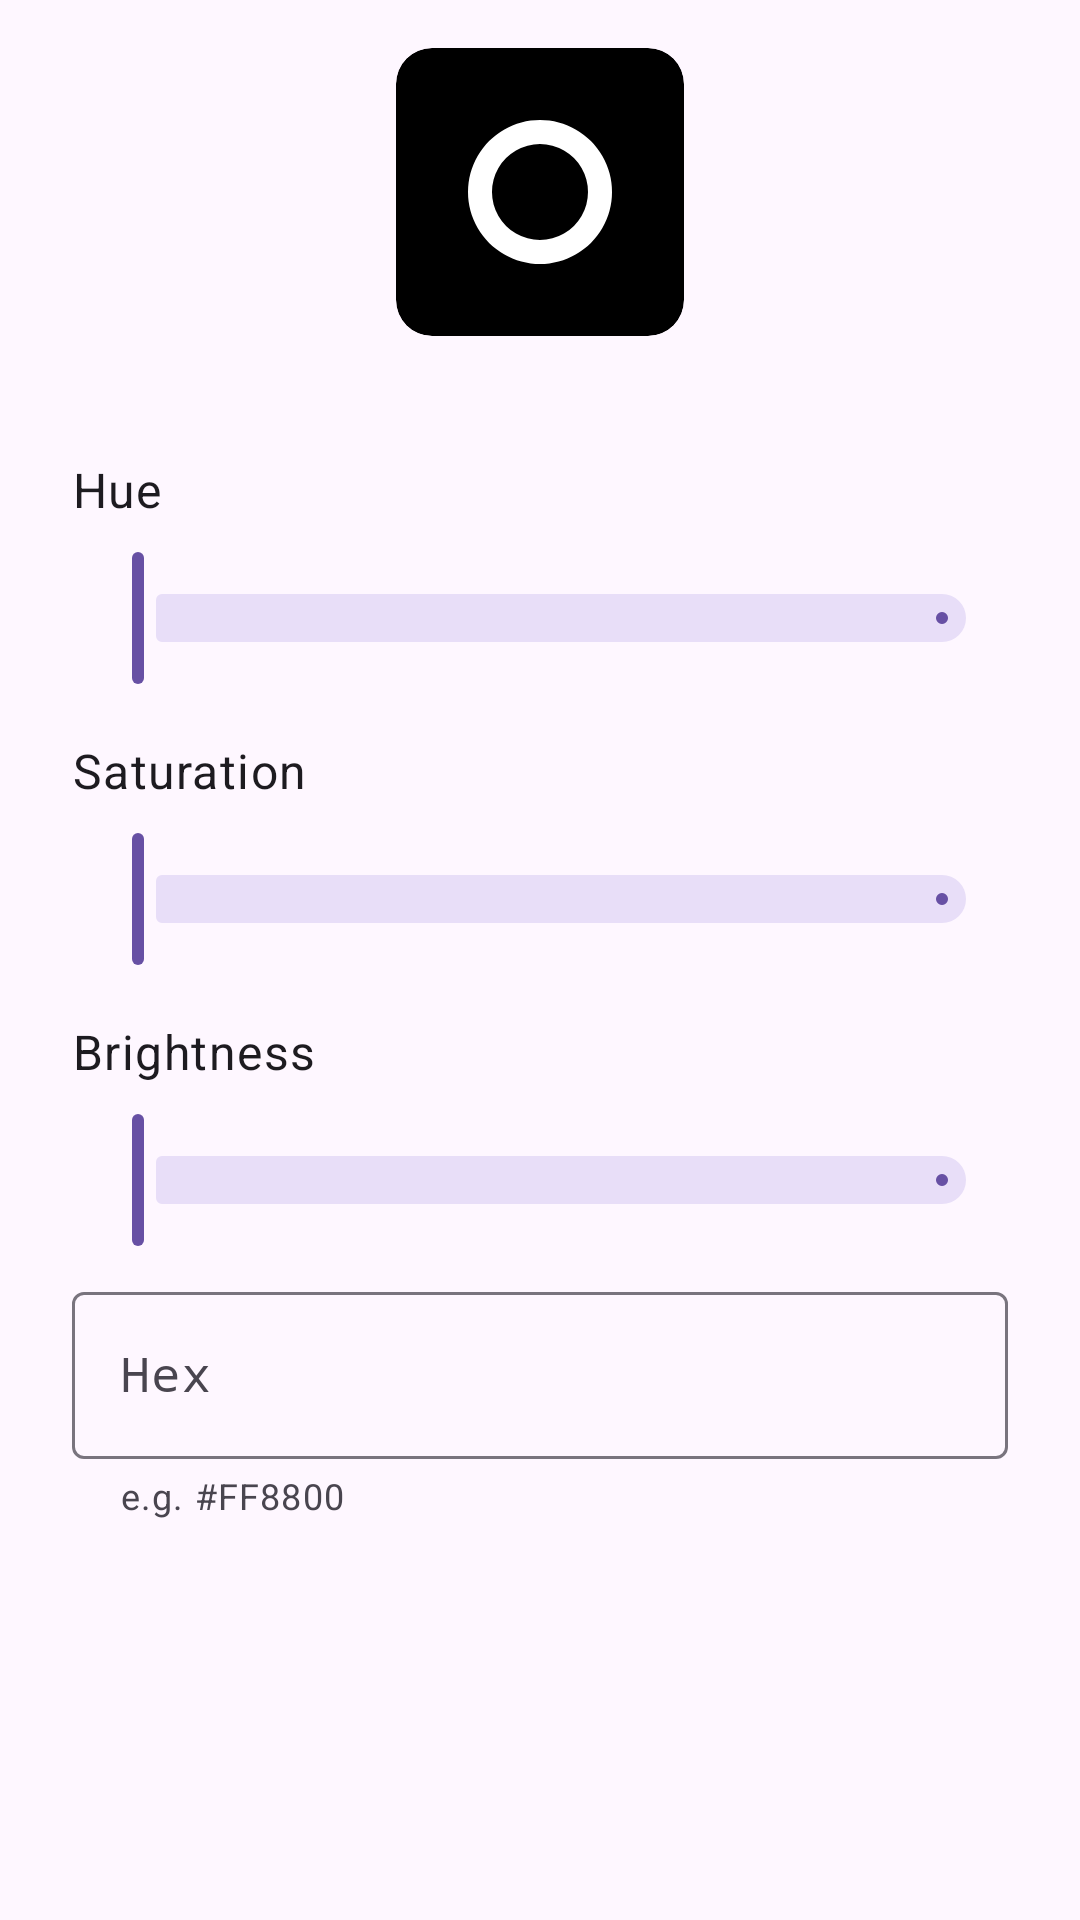

Write the Android layout XML for this screen, with the resource values it uses.
<!-- AndroidManifest.xml: application theme Theme.AODLed -->
<!-- res/layout/dialog_colour.xml -->
<?xml version="1.0" encoding="utf-8"?>
<LinearLayout xmlns:android="http://schemas.android.com/apk/res/android"
    xmlns:app="http://schemas.android.com/apk/res-auto"
    android:layout_width="match_parent"
    android:layout_height="wrap_content"
    android:orientation="vertical"
    android:paddingHorizontal="24dp"
    android:paddingTop="16dp">

    <com.google.android.material.card.MaterialCardView
        android:layout_width="96dp"
        android:layout_height="96dp"
        android:layout_gravity="center_horizontal"
        app:cardBackgroundColor="@android:color/black"
        app:strokeWidth="0dp">

        <ImageView
            android:id="@+id/preview"
            android:layout_width="match_parent"
            android:layout_height="match_parent"
            android:contentDescription="@null"
            android:padding="16dp"
            android:src="@drawable/ic_ring" />
    </com.google.android.material.card.MaterialCardView>

    
    <TextView
        android:id="@+id/contrast_warning"
        android:layout_width="wrap_content"
        android:layout_height="wrap_content"
        android:layout_gravity="center_horizontal"
        android:layout_marginTop="8dp"
        android:text="@string/colour_low_contrast"
        android:textAppearance="?attr/textAppearanceBodySmall"
        android:textColor="?attr/colorError"
        android:visibility="invisible" />

    <TextView
        style="@style/AODLed.SettingLabel"
        android:layout_marginStart="0dp"
        android:text="@string/colour_hue" />

    <com.google.android.material.slider.Slider
        android:id="@+id/hue"
        android:layout_width="match_parent"
        android:layout_height="wrap_content"
        android:valueFrom="0"
        android:valueTo="360"
        app:labelBehavior="gone" />

    <TextView
        style="@style/AODLed.SettingLabel"
        android:layout_marginStart="0dp"
        android:text="@string/colour_saturation" />

    <com.google.android.material.slider.Slider
        android:id="@+id/saturation"
        android:layout_width="match_parent"
        android:layout_height="wrap_content"
        android:valueFrom="0"
        android:valueTo="1"
        app:labelBehavior="gone" />

    <TextView
        style="@style/AODLed.SettingLabel"
        android:layout_marginStart="0dp"
        android:text="@string/colour_brightness" />

    <com.google.android.material.slider.Slider
        android:id="@+id/brightness"
        android:layout_width="match_parent"
        android:layout_height="wrap_content"
        android:valueFrom="0"
        android:valueTo="1"
        app:labelBehavior="gone" />

    <com.google.android.material.textfield.TextInputLayout
        style="?attr/textInputOutlinedStyle"
        android:layout_width="match_parent"
        android:layout_height="wrap_content"
        android:layout_marginTop="8dp"
        android:hint="@string/colour_hex"
        app:helperText="@string/colour_hex_helper">

        <com.google.android.material.textfield.TextInputEditText
            android:id="@+id/hex"
            android:layout_width="match_parent"
            android:layout_height="wrap_content"
            android:digits="#0123456789abcdefABCDEF"
            android:inputType="textNoSuggestions|textCapCharacters"
            android:maxLength="7"
            android:maxLines="1"
            android:typeface="monospace" />
    </com.google.android.material.textfield.TextInputLayout>
</LinearLayout>
<!-- resources referenced by this layout -->
<resources>
  <!-- drawable ic_ring (drawable) -->
  <?xml version="1.0" encoding="utf-8"?>
  <vector xmlns:android="http://schemas.android.com/apk/res/android"
      android:width="24dp"
      android:height="24dp"
      android:viewportWidth="24"
      android:viewportHeight="24">
      <path
          android:fillColor="#FFFFFFFF"
          android:fillType="evenOdd"
          android:pathData="M12,3a9,9 0,1 0,0.001 0zM12,6a6,6 0,1 1,-0.001 0z" />
  </vector>
  <string name="colour_brightness">Brightness</string>
  <string name="colour_hex">Hex</string>
  <string name="colour_hex_helper">e.g. #FF8800</string>
  <string name="colour_hue">Hue</string>
  <string name="colour_low_contrast">Hard to see on the always-on display</string>
  <string name="colour_saturation">Saturation</string>
  <style name="AODLed.SettingLabel" parent="">
          <item name="android:layout_width">wrap_content</item>
          <item name="android:layout_height">wrap_content</item>
          <item name="android:layout_marginStart">16dp</item>
          <item name="android:layout_marginTop">16dp</item>
          <item name="android:layout_marginBottom">8dp</item>
          <item name="android:textAppearance">?attr/textAppearanceBodyLarge</item>
          <item name="android:textColor">?attr/colorOnSurface</item>
      </style>
  <style name="Theme.AODLed" parent="Theme.Material3.DayNight.NoActionBar">
          <item name="actionOverflowButtonStyle">@style/AODLed.Overflow</item>
      </style>
  <style name="AODLed.Overflow" parent="Widget.AppCompat.Light.ActionButton.Overflow">
          <item name="android:minWidth">48dp</item>
      </style>
</resources>
